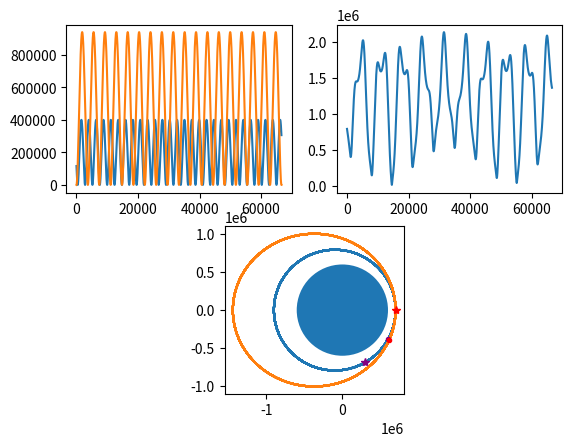

The script that saved this image:
import math
import matplotlib.pyplot as plt
from matplotlib.patches import Ellipse

xlist=[]
ylist=[]
distance=[]
time=[]

x1list=[]
y1list=[]
distance1=[]
time1=[]

Bdis=[]

kerbin = ['kerbin', 5.2915158 * pow(10, 22), 600000, 5.98594444444, 70000, 13599840256, 2863330, 426.090046296, 'planet', '#1F618D', 1.7565459 * pow(10, 28)]
G=6.67408*(10**-11)

apogee=300000
perigee=100000
a=(apogee+perigee+2*kerbin[2])/2
b=((apogee+kerbin[2])*(perigee+kerbin[2]))**0.5
E=(apogee-perigee)/(apogee+kerbin[2]+perigee+kerbin[2]) #To samo dokładniejsze chyba
va=((2*G*kerbin[1]/(apogee+kerbin[2]))-(G*kerbin[1]/a))**0.5
vp=((2*G*kerbin[1]/(perigee+kerbin[2]))-(G*kerbin[1]/a))**0.5
T=2*math.pi*(((a**3)/(G*kerbin[1]))**0.5)
print(a*math.cos(0))
t=0

apogee1=839841 #1239841
perigee1=100000
a1=(apogee1+perigee1+2*kerbin[2])/2
b1=((apogee1+kerbin[2])*(perigee1+kerbin[2]))**0.5
T1=2*math.pi*(((a1**3)/(G*kerbin[1]))**0.5)
print((round(T1,3)*100)/(round(T,3)*100))
t1=0

while t<36*((round(T1,3)*100)/(round(T,3)*100))*math.pi:
    x=a*math.cos(t-(math.pi/3))-(a-kerbin[2]-perigee) ##dodanie Pi/4 do sin i cos
    y=b*math.sin(t-(math.pi/3))
    xlist.append(x)
    ylist.append(y)
    d=(((x-perigee)**2+y**2)**0.5)-kerbin[2]
    distance.append(d)
    time.append(t*round(T,3)/(2*math.pi))
    t+=1/round(T,3)

while t1<36*math.pi:
    x1 = a1 * math.cos(t1)-(a1-kerbin[2]-perigee1)
    y1 = b1 * math.sin(t1)
    x1list.append(x1)
    y1list.append(y1)
    d1 = (((x1-perigee) ** 2 + y1 ** 2) ** 0.5)-kerbin[2]
    distance1.append(d1)
    time1.append(t1*round(T1,3)/(2*math.pi))
    t1 += 1/round(T1,3)

n=0
print(t1)
while n<len(xlist):
    dis=(((xlist[n])-(x1list[n]))**2+((ylist[n])-(y1list[n]))**2)**0.5
    Bdis.append(dis)
    n += 1

circle3 = plt.Circle((0,0), 600000, fill=True)
ax = plt.subplot(212, aspect='equal')
ax.add_artist(circle3)
plt.plot(xlist,ylist)
plt.plot(x1list,y1list)
plt.plot(xlist[0],ylist[0],"*",color="purple")
plt.plot(x1list[0],y1list[0],"*",color="red")

minValue=min(Bdis)
minValueIndex=Bdis.index(minValue)
minValueIndexValue=(minValueIndex/(2*math.pi))
plt.plot(xlist[round((minValueIndexValue/time[-1])*(len(xlist)))],ylist[round((minValueIndexValue/time[-1])*(len(ylist)))],".",color="purple")
plt.plot(x1list[round((minValueIndexValue/time[-1])*(len(x1list)))],y1list[round((minValueIndexValue/time[-1])*(len(y1list)))],".",color="red")
print(minValueIndexValue)

plt.subplot(221)
plt.plot(time,distance)
plt.plot(time1,distance1)

plt.subplot(222)
plt.plot(time1,Bdis)
plt.show()

print(round(T,3),round(T1,3))
print(len(xlist),len(x1list))
print(a1,b1,)

